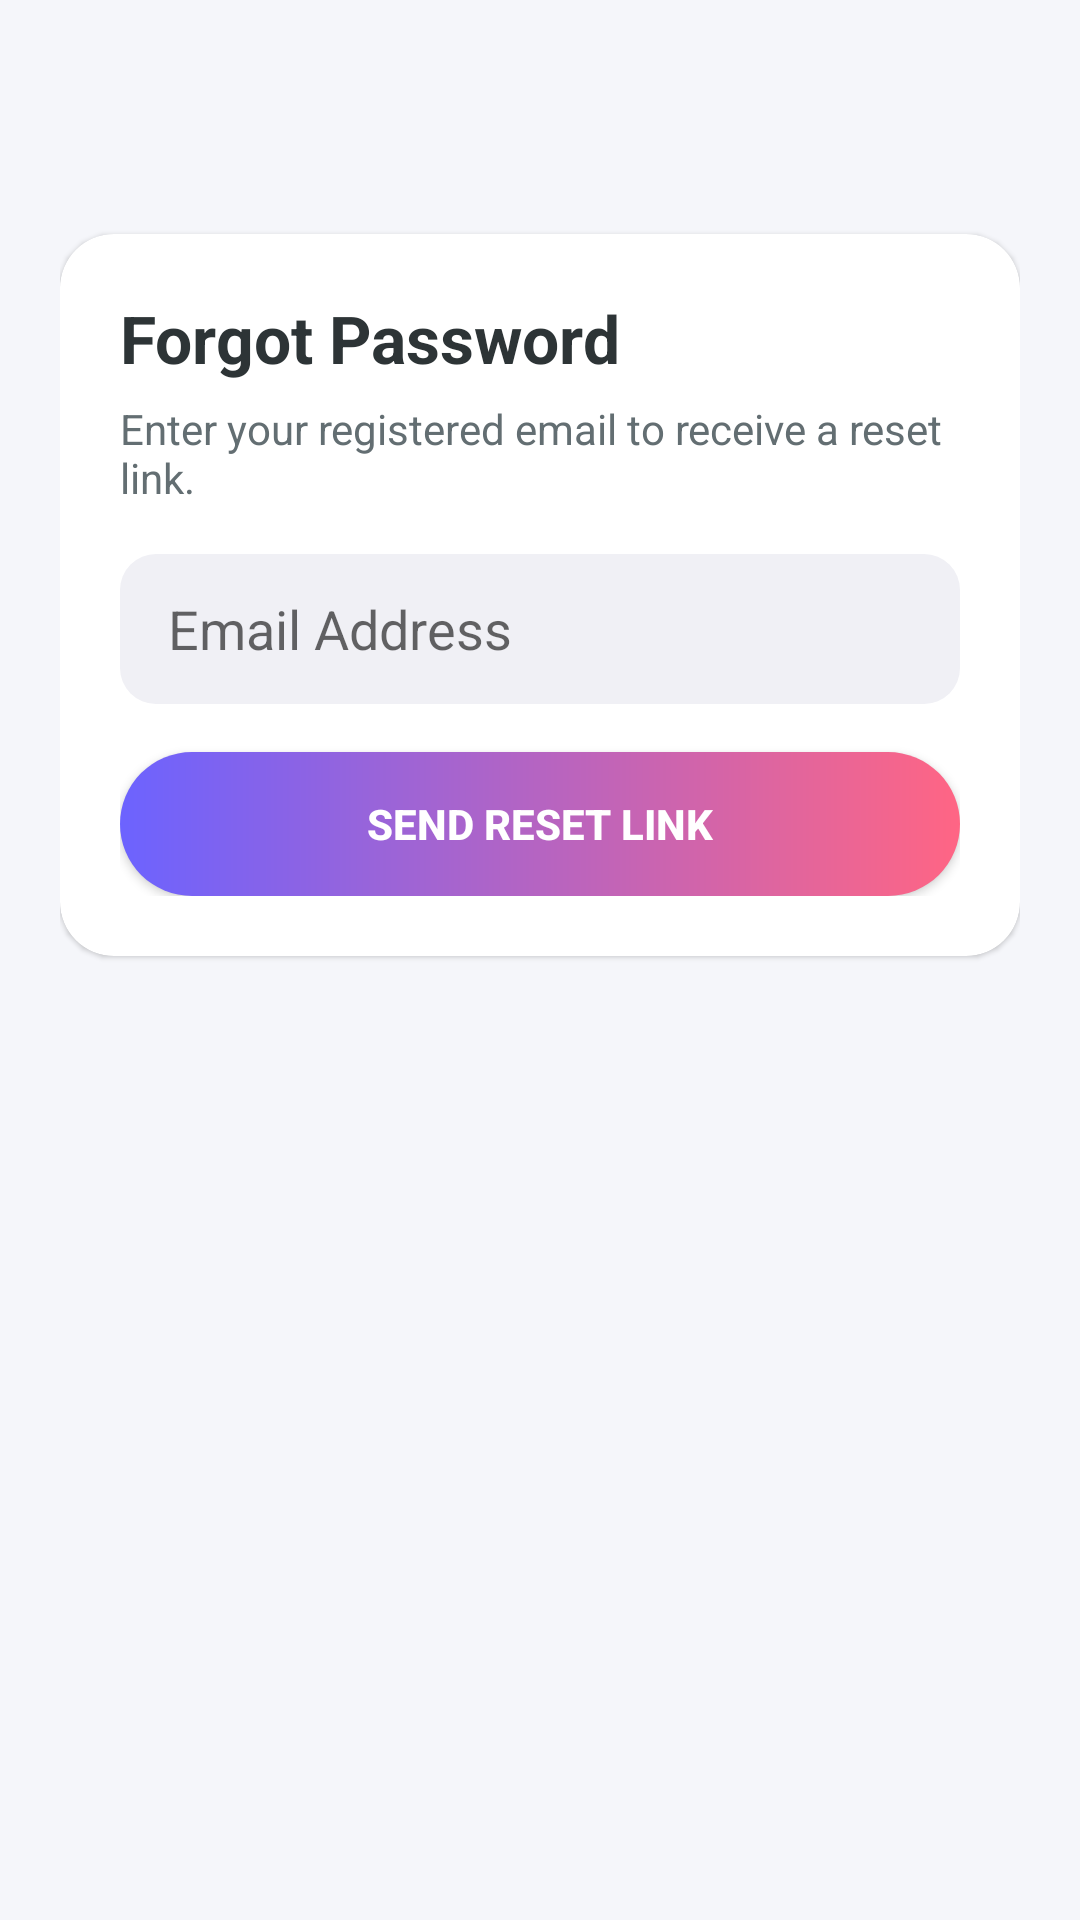

Here is an Android app screen rendered from its layout file. Give the layout XML and the strings, colors and styles it references.
<!-- AndroidManifest.xml: application theme Theme.SecureFileShare -->
<!-- res/layout/activity_forgot_password.xml -->
<?xml version="1.0" encoding="utf-8"?>
<androidx.constraintlayout.widget.ConstraintLayout xmlns:android="http://schemas.android.com/apk/res/android"
    xmlns:app="http://schemas.android.com/apk/res-auto"
    android:layout_width="match_parent"
    android:layout_height="match_parent"
    android:background="@color/background"
    android:padding="20dp">

    <ImageView
        android:id="@+id/btnBack"
        android:layout_width="40dp"
        android:layout_height="40dp"
        android:padding="8dp"
        android:src="@drawable/ic_back"
        app:layout_constraintStart_toStartOf="parent"
        app:layout_constraintTop_toTopOf="parent" />

    <com.google.android.material.card.MaterialCardView
        android:layout_width="0dp"
        android:layout_height="wrap_content"
        android:layout_marginTop="18dp"
        app:cardCornerRadius="18dp"
        app:layout_constraintEnd_toEndOf="parent"
        app:layout_constraintStart_toStartOf="parent"
        app:layout_constraintTop_toBottomOf="@id/btnBack">

        <LinearLayout
            android:layout_width="match_parent"
            android:layout_height="wrap_content"
            android:orientation="vertical"
            android:padding="20dp">

            <TextView
                android:layout_width="wrap_content"
                android:layout_height="wrap_content"
                android:text="Forgot Password"
                android:textColor="@color/text_primary"
                android:textSize="22sp"
                android:textStyle="bold" />

            <TextView
                android:layout_width="wrap_content"
                android:layout_height="wrap_content"
                android:layout_marginTop="6dp"
                android:text="Enter your registered email to receive a reset link."
                android:textColor="@color/text_secondary"
                android:textSize="14sp" />

            <EditText
                android:id="@+id/etEmail"
                android:layout_width="match_parent"
                android:layout_height="50dp"
                android:layout_marginTop="16dp"
                android:background="@drawable/rounded_edittext"
                android:hint="Email Address"
                android:inputType="textEmailAddress"
                android:paddingHorizontal="16dp" />

            <Button
                android:id="@+id/btnSendResetLink"
                android:layout_width="match_parent"
                android:layout_height="48dp"
                android:layout_marginTop="16dp"
                android:background="@drawable/gradient_button"
                android:text="SEND RESET LINK"
                android:textColor="@color/white"
                android:textStyle="bold" />

            <ProgressBar
                android:id="@+id/progressBar"
                android:layout_width="wrap_content"
                android:layout_height="wrap_content"
                android:layout_gravity="center"
                android:layout_marginTop="14dp"
                android:visibility="gone" />
        </LinearLayout>
    </com.google.android.material.card.MaterialCardView>

</androidx.constraintlayout.widget.ConstraintLayout>
<!-- resources referenced by this layout -->
<resources>
  <color name="background">#F5F6FA</color>
  <color name="text_primary">#2D3436</color>
  <color name="text_secondary">#636E72</color>
  <color name="white">#FFFFFF</color>
  <!-- drawable gradient_button (drawable) -->
  <?xml version="1.0" encoding="utf-8"?>
  <shape xmlns:android="http://schemas.android.com/apk/res/android"
      android:shape="rectangle">
      <gradient
          android:startColor="@color/gradient_button_start"
          android:endColor="@color/gradient_button_end"
          android:angle="0" />
      <corners android:radius="25dp" />
  </shape>
  <!-- drawable rounded_edittext (drawable) -->
  <?xml version="1.0" encoding="utf-8"?>
  <shape xmlns:android="http://schemas.android.com/apk/res/android"
      android:shape="rectangle">
      <solid android:color="#F0F0F5" />
      <corners android:radius="12dp" />
      <padding
          android:left="16dp"
          android:top="4dp"
          android:right="16dp"
          android:bottom="4dp" />
  </shape>
  <style name="Theme.SecureFileShare" parent="Theme.MaterialComponents.Light.NoActionBar">
          <item name="colorPrimary">@color/primary</item>
          <item name="colorPrimaryDark">@color/primary_dark</item>
          <item name="colorAccent">@color/accent</item>
          <item name="android:windowBackground">@color/background</item>
          <item name="android:statusBarColor">@color/primary_dark</item>
          <item name="android:windowActivityTransitions">true</item>
      </style>
  <color name="gradient_button_start">#6C63FF</color>
  <color name="gradient_button_end">#FF6584</color>
  <color name="primary">#6C63FF</color>
  <color name="primary_dark">#5A52D5</color>
  <color name="accent">#FF6584</color>
</resources>
